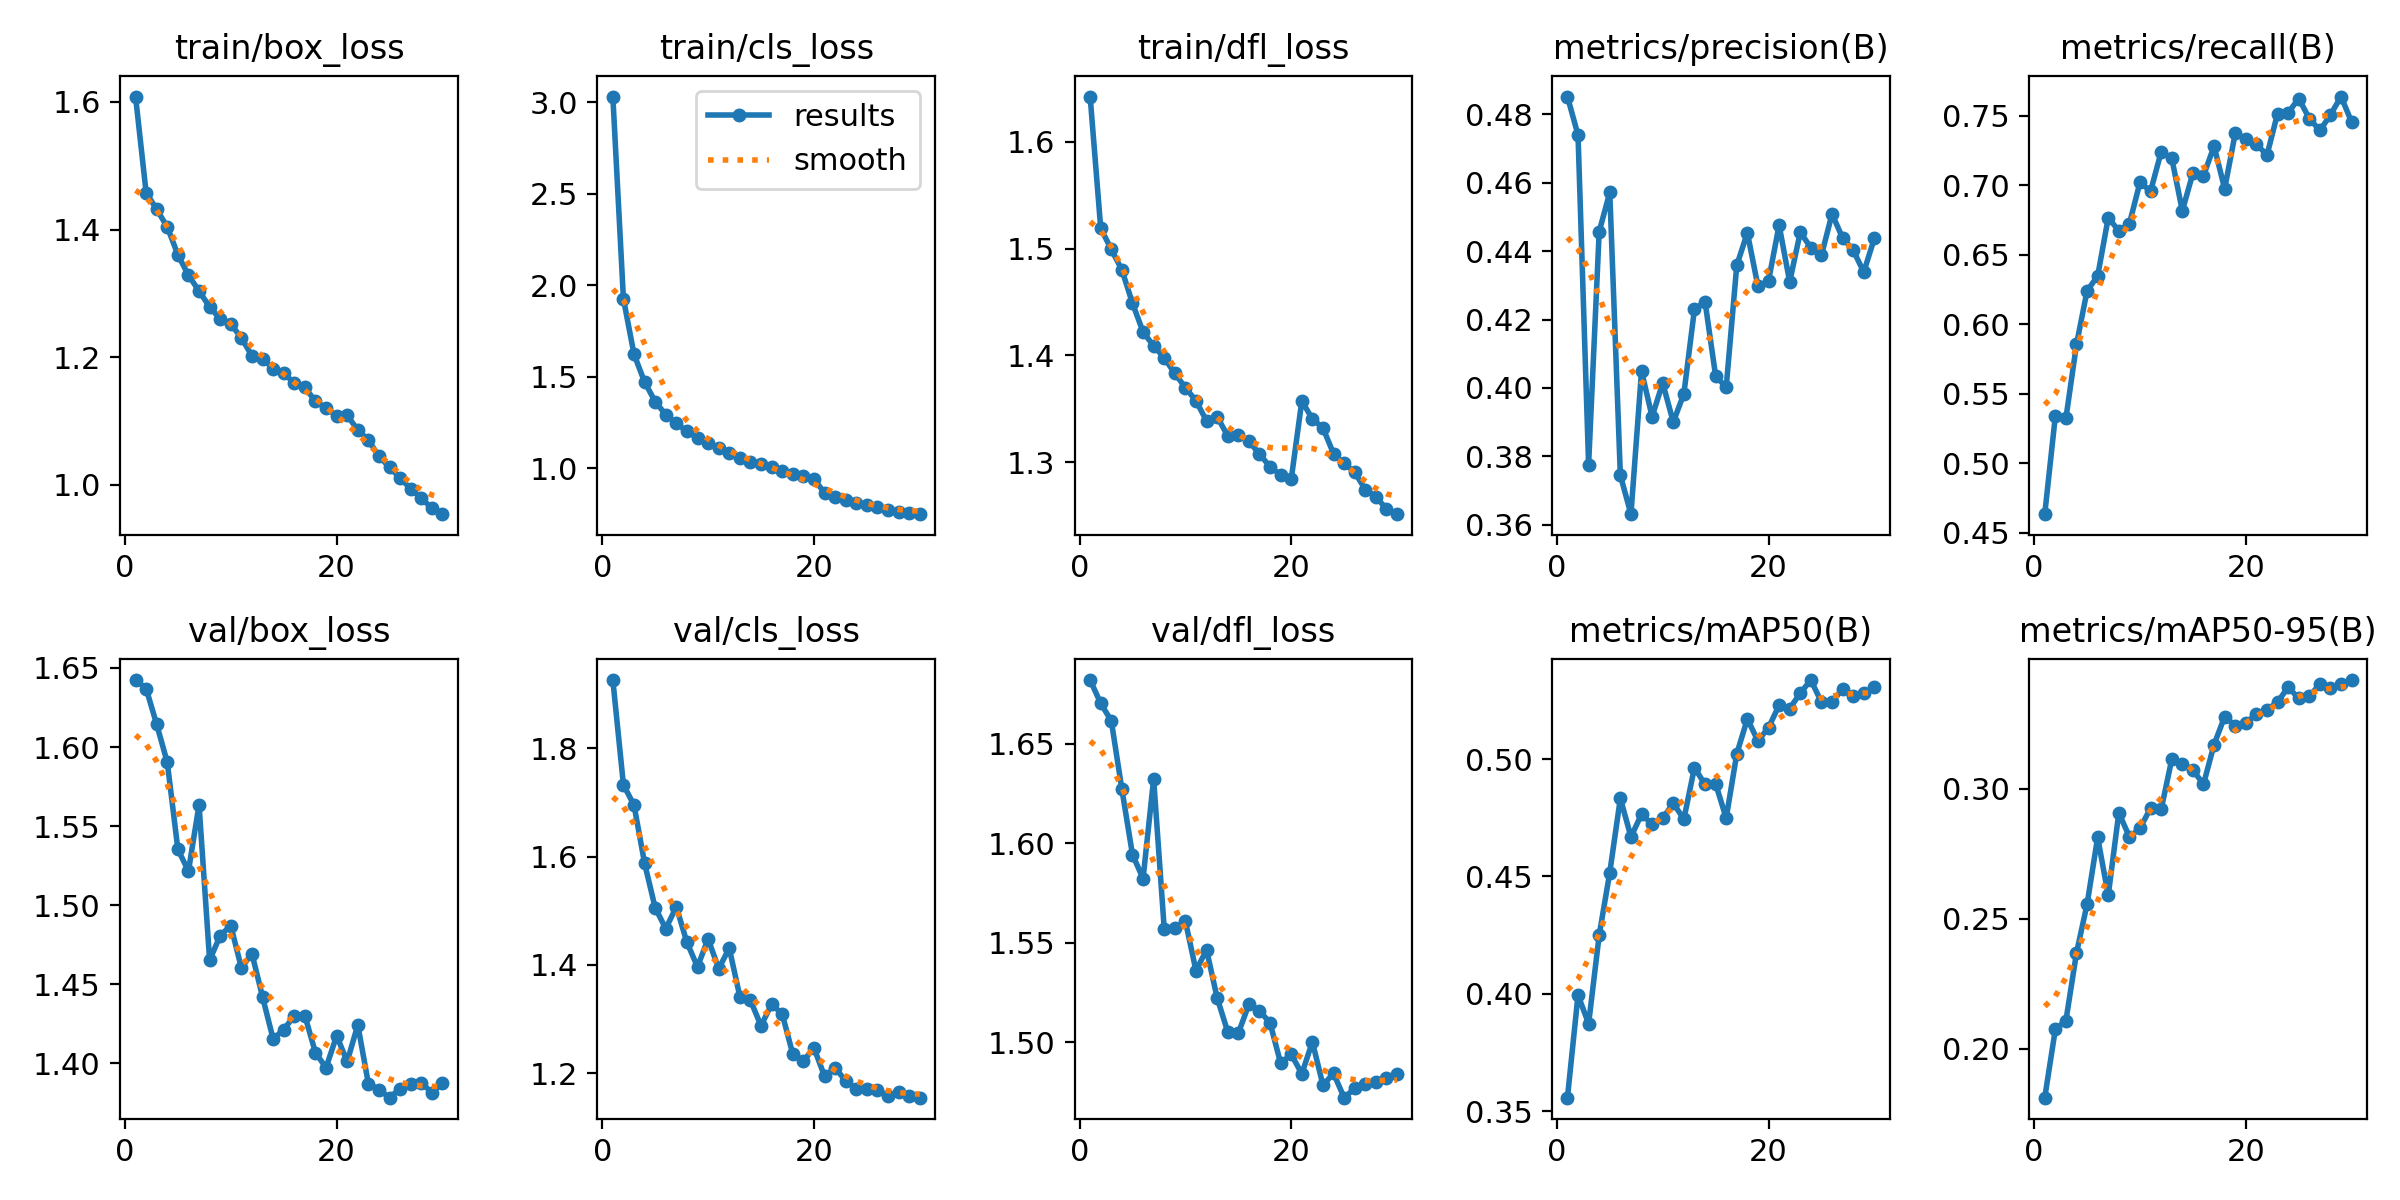

The table this chart was drawn from, first rows:
epoch, time, train/box_loss, train/cls_loss, train/dfl_loss, metrics/precision(B), metrics/recall(B), metrics/mAP50(B), metrics/mAP50-95(B), val/box_loss, val/cls_loss, val/dfl_loss, lr/pg0, lr/pg1, lr/pg2
1, 197.5, 1.608, 3.031, 1.642, 0.4852, 0.4633, 0.3558, 0.1812, 1.642, 1.926, 1.682, 0.0001851, 0.0001851, 0.0001851
2, 384.9, 1.458, 1.927, 1.519, 0.4739, 0.5338, 0.3995, 0.2074, 1.637, 1.733, 1.67, 0.0003582, 0.0003582, 0.0003582
3, 570.5, 1.432, 1.624, 1.499, 0.3776, 0.5323, 0.3873, 0.2108, 1.614, 1.695, 1.661, 0.0005191, 0.0005191, 0.0005191
4, 755.5, 1.404, 1.472, 1.48, 0.4457, 0.5854, 0.425, 0.2368, 1.59, 1.588, 1.627, 0.000501, 0.000501, 0.000501
5, 939.5, 1.36, 1.365, 1.449, 0.4572, 0.624, 0.4517, 0.2556, 1.535, 1.505, 1.594, 0.0004826, 0.0004826, 0.0004826
6, 1123, 1.328, 1.294, 1.422, 0.3745, 0.6346, 0.4833, 0.2813, 1.522, 1.467, 1.582, 0.0004643, 0.0004643, 0.0004643
7, 1306, 1.304, 1.247, 1.409, 0.3631, 0.6766, 0.4669, 0.259, 1.563, 1.507, 1.632, 0.0004459, 0.0004459, 0.0004459
8, 1488, 1.279, 1.203, 1.398, 0.4049, 0.6672, 0.4765, 0.2908, 1.465, 1.442, 1.557, 0.0004276, 0.0004276, 0.0004276
9, 1669, 1.26, 1.167, 1.383, 0.3916, 0.6724, 0.4723, 0.2815, 1.481, 1.396, 1.557, 0.0004092, 0.0004092, 0.0004092
10, 1849, 1.252, 1.142, 1.37, 0.4014, 0.702, 0.4748, 0.2848, 1.487, 1.448, 1.561, 0.0003909, 0.0003909, 0.0003909
11, 2030, 1.23, 1.111, 1.357, 0.39, 0.6957, 0.4812, 0.2925, 1.46, 1.393, 1.536, 0.0003725, 0.0003725, 0.0003725
12, 2210, 1.202, 1.084, 1.339, 0.3983, 0.724, 0.4744, 0.292, 1.469, 1.431, 1.546, 0.0003542, 0.0003542, 0.0003542
13, 2390, 1.198, 1.057, 1.342, 0.423, 0.7195, 0.4964, 0.3113, 1.442, 1.341, 1.522, 0.0003358, 0.0003358, 0.0003358
14, 2570, 1.182, 1.038, 1.325, 0.4253, 0.6816, 0.4892, 0.3095, 1.415, 1.334, 1.505, 0.0003175, 0.0003175, 0.0003175
15, 2751, 1.175, 1.022, 1.325, 0.4035, 0.7086, 0.4895, 0.3072, 1.421, 1.287, 1.505, 0.0002991, 0.0002991, 0.0002991
16, 2934, 1.16, 1.007, 1.32, 0.4002, 0.7069, 0.4749, 0.3017, 1.43, 1.327, 1.519, 0.0002808, 0.0002808, 0.0002808
17, 3115, 1.153, 0.9845, 1.308, 0.4358, 0.7281, 0.5023, 0.317, 1.43, 1.309, 1.516, 0.0002624, 0.0002624, 0.0002624
18, 3296, 1.131, 0.971, 1.296, 0.4454, 0.6975, 0.5171, 0.3277, 1.407, 1.235, 1.51, 0.0002441, 0.0002441, 0.0002441
19, 3477, 1.12, 0.9579, 1.288, 0.4297, 0.7374, 0.5078, 0.3243, 1.397, 1.222, 1.49, 0.0002257, 0.0002257, 0.0002257
20, 3657, 1.108, 0.9424, 1.284, 0.4313, 0.733, 0.5134, 0.3254, 1.417, 1.246, 1.494, 0.0002074, 0.0002074, 0.0002074
21, 3838, 1.109, 0.8678, 1.357, 0.4476, 0.7296, 0.5229, 0.3286, 1.401, 1.195, 1.484, 0.000189, 0.000189, 0.000189
22, 4018, 1.086, 0.844, 1.34, 0.431, 0.7217, 0.5215, 0.3304, 1.424, 1.21, 1.5, 0.0001707, 0.0001707, 0.0001707
23, 4197, 1.07, 0.8289, 1.332, 0.4455, 0.7516, 0.5281, 0.3333, 1.387, 1.185, 1.479, 0.0001523, 0.0001523, 0.0001523
24, 4376, 1.045, 0.8132, 1.308, 0.441, 0.7521, 0.5337, 0.3391, 1.383, 1.171, 1.484, 0.000134, 0.000134, 0.000134
25, 4555, 1.028, 0.8008, 1.299, 0.4388, 0.7624, 0.5243, 0.3347, 1.378, 1.171, 1.472, 0.0001156, 0.0001156, 0.0001156
26, 4733, 1.011, 0.7872, 1.291, 0.4509, 0.748, 0.5242, 0.3355, 1.384, 1.169, 1.477, 9.73e-05, 9.73e-05, 9.73e-05
27, 4912, 0.9938, 0.7739, 1.274, 0.4439, 0.7394, 0.53, 0.3403, 1.387, 1.157, 1.479, 7.8952e-05, 7.8952e-05, 7.8952e-05
28, 5090, 0.9789, 0.7645, 1.268, 0.4403, 0.7507, 0.5268, 0.3388, 1.388, 1.166, 1.48, 6.0604e-05, 6.0604e-05, 6.0604e-05
29, 5269, 0.9637, 0.7571, 1.256, 0.4339, 0.7638, 0.528, 0.3401, 1.381, 1.158, 1.482, 4.2256e-05, 4.2256e-05, 4.2256e-05
30, 5448, 0.9541, 0.7504, 1.251, 0.4437, 0.7454, 0.5306, 0.3418, 1.387, 1.155, 1.484, 2.3908e-05, 2.3908e-05, 2.3908e-05
